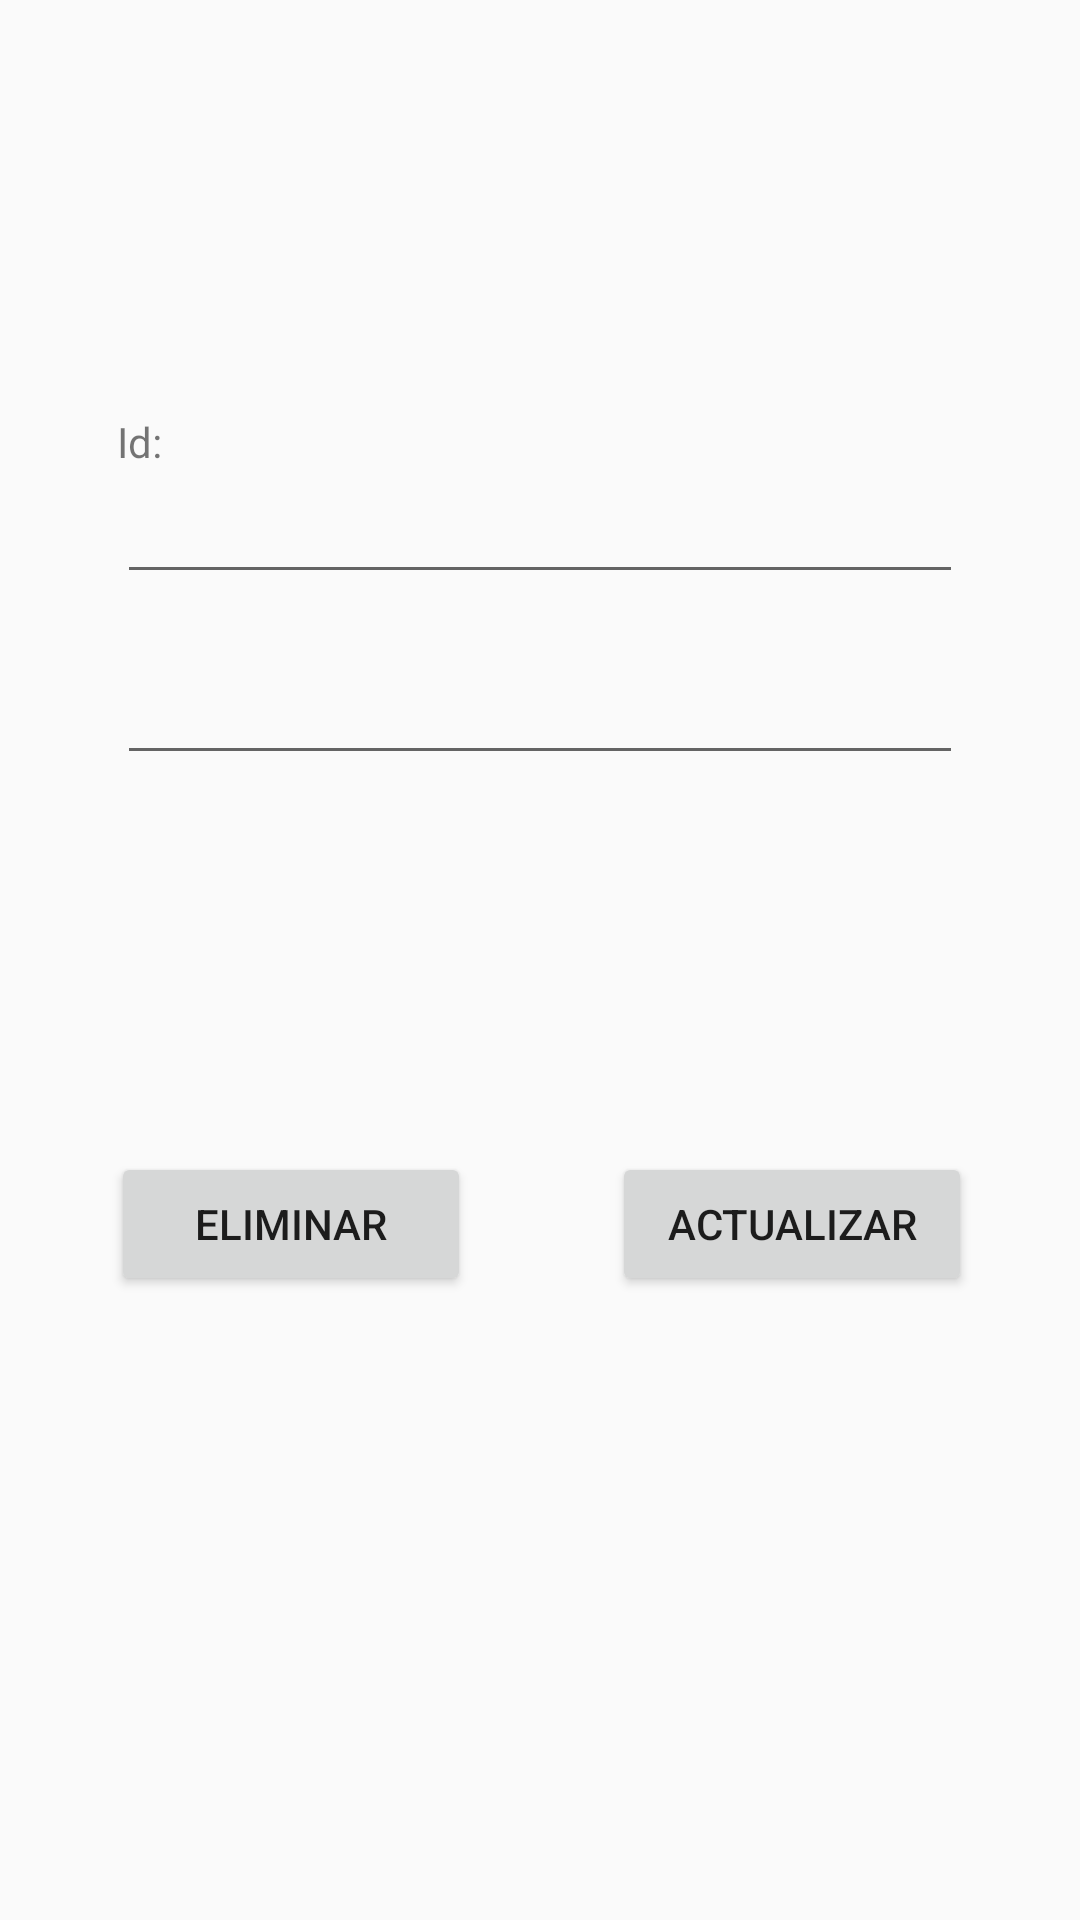

Reconstruct the res/layout file that produces this screen, plus the resources it refers to.
<!-- AndroidManifest.xml: application theme AppTheme -->
<!-- res/layout/activity_list_item.xml -->
<?xml version="1.0" encoding="utf-8"?>
<android.support.constraint.ConstraintLayout xmlns:android="http://schemas.android.com/apk/res/android"
    xmlns:app="http://schemas.android.com/apk/res-auto"
    xmlns:tools="http://schemas.android.com/tools"
    android:layout_width="match_parent"
    android:layout_height="match_parent"
    tools:context=".ListItemActivity">

    <LinearLayout
        android:id="@+id/linearLayout"
        android:layout_width="282dp"
        android:layout_height="225dp"
        android:layout_marginBottom="8dp"
        android:layout_marginEnd="8dp"
        android:layout_marginStart="8dp"
        android:layout_marginTop="8dp"
        android:orientation="vertical"
        app:layout_constraintBottom_toBottomOf="parent"
        app:layout_constraintEnd_toEndOf="parent"
        app:layout_constraintStart_toStartOf="parent"
        app:layout_constraintTop_toTopOf="parent"
        app:layout_constraintVertical_bias="0.325">

        <TextView
            android:layout_width="match_parent"
            android:layout_height="wrap_content"
            android:text="@string/identificador" />

        <EditText
            android:id="@+id/li_identificador"
            android:layout_width="match_parent"
            android:layout_height="wrap_content"
            android:editable="false" />

        <TextView
            android:id="@+id/li_nombre"
            android:layout_width="match_parent"
            android:layout_height="wrap_content" />

        <EditText
            android:id="@+id/li_edt_nombre"
            android:layout_width="match_parent"
            android:layout_height="wrap_content" />

        <TextView
            android:id="@+id/li_existencias"
            android:layout_width="match_parent"
            android:layout_height="wrap_content"
            android:text="@string/existencias"
            android:visibility="gone" />

        <EditText
            android:id="@+id/li_edt_existencias"
            android:layout_width="match_parent"
            android:layout_height="wrap_content"
            android:inputType="number"
            android:visibility="gone" />

    </LinearLayout>

    <RelativeLayout
        android:layout_width="287dp"
        android:layout_height="wrap_content"
        android:layout_marginBottom="8dp"
        android:layout_marginEnd="8dp"
        android:layout_marginStart="8dp"
        android:layout_marginTop="8dp"
        app:layout_constraintBottom_toBottomOf="parent"
        app:layout_constraintEnd_toEndOf="parent"
        app:layout_constraintHorizontal_bias="0.508"
        app:layout_constraintStart_toStartOf="parent"
        app:layout_constraintTop_toBottomOf="@+id/linearLayout"
        app:layout_constraintVertical_bias="0.063">

        <Button
            android:id="@+id/btn_actualizar"
            android:layout_width="120dp"
            android:layout_height="wrap_content"
            android:layout_alignParentEnd="true"
            android:text="@string/actualizar" />

        <Button
            android:id="@+id/btn_eliminar"
            android:layout_width="120dp"
            android:layout_height="wrap_content"
            android:layout_alignParentStart="true"
            android:layout_alignParentTop="true"
            android:text="@string/eliminar" />

    </RelativeLayout>

</android.support.constraint.ConstraintLayout>
<!-- resources referenced by this layout -->
<resources>
  <string name="actualizar">Actualizar</string>
  <string name="eliminar">Eliminar</string>
  <string name="existencias">Existencias</string>
  <string name="identificador">Id:</string>
  <style name="AppTheme" parent="Theme.AppCompat.Light.DarkActionBar">
          
          <item name="colorPrimary">@color/primaryColor</item>
          <item name="colorPrimaryDark">@color/primaryDarkColor</item>
          <item name="colorAccent">@color/primaryDarkColor</item>
      </style>
  <color name="primaryColor">#78909c</color>
  <color name="primaryDarkColor">#4b636e</color>
</resources>
